Labelled photos from "dataset", an image-classification folder in luizcarlosjj/Agrovision. The possible labels are: frog eye, healthy, soybean leaf, target spot.

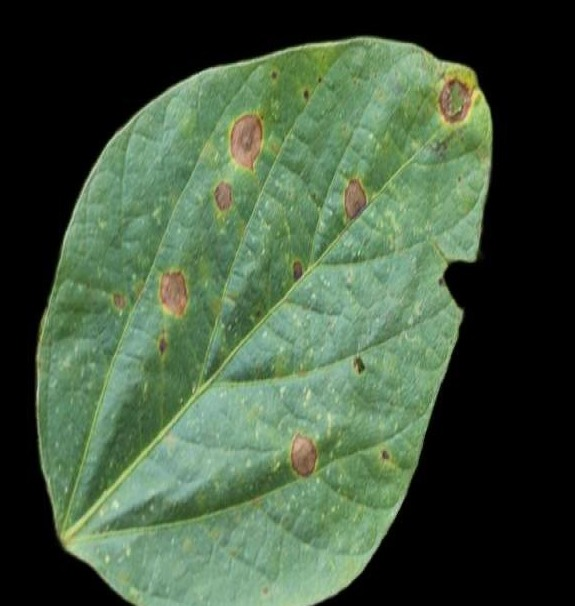
Label: soybean leaf

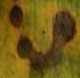
Label: target spot

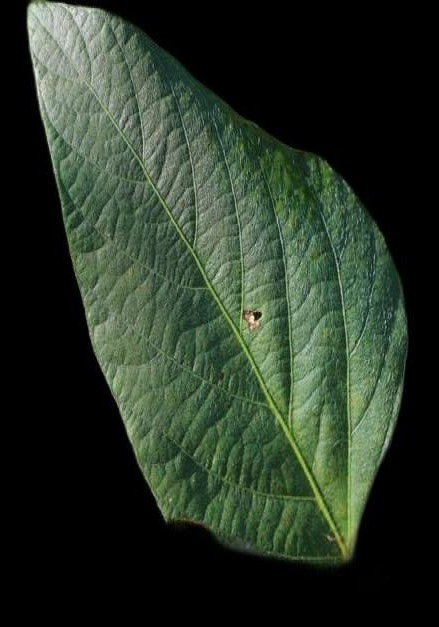
Label: soybean leaf

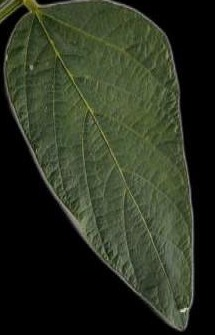
Label: healthy

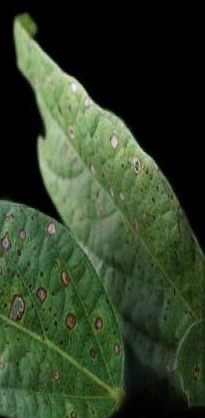
Label: soybean leaf

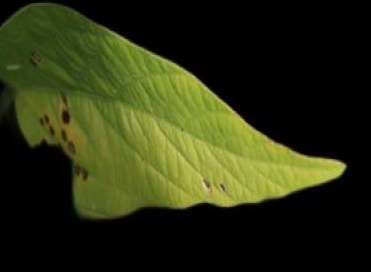
Label: healthy
